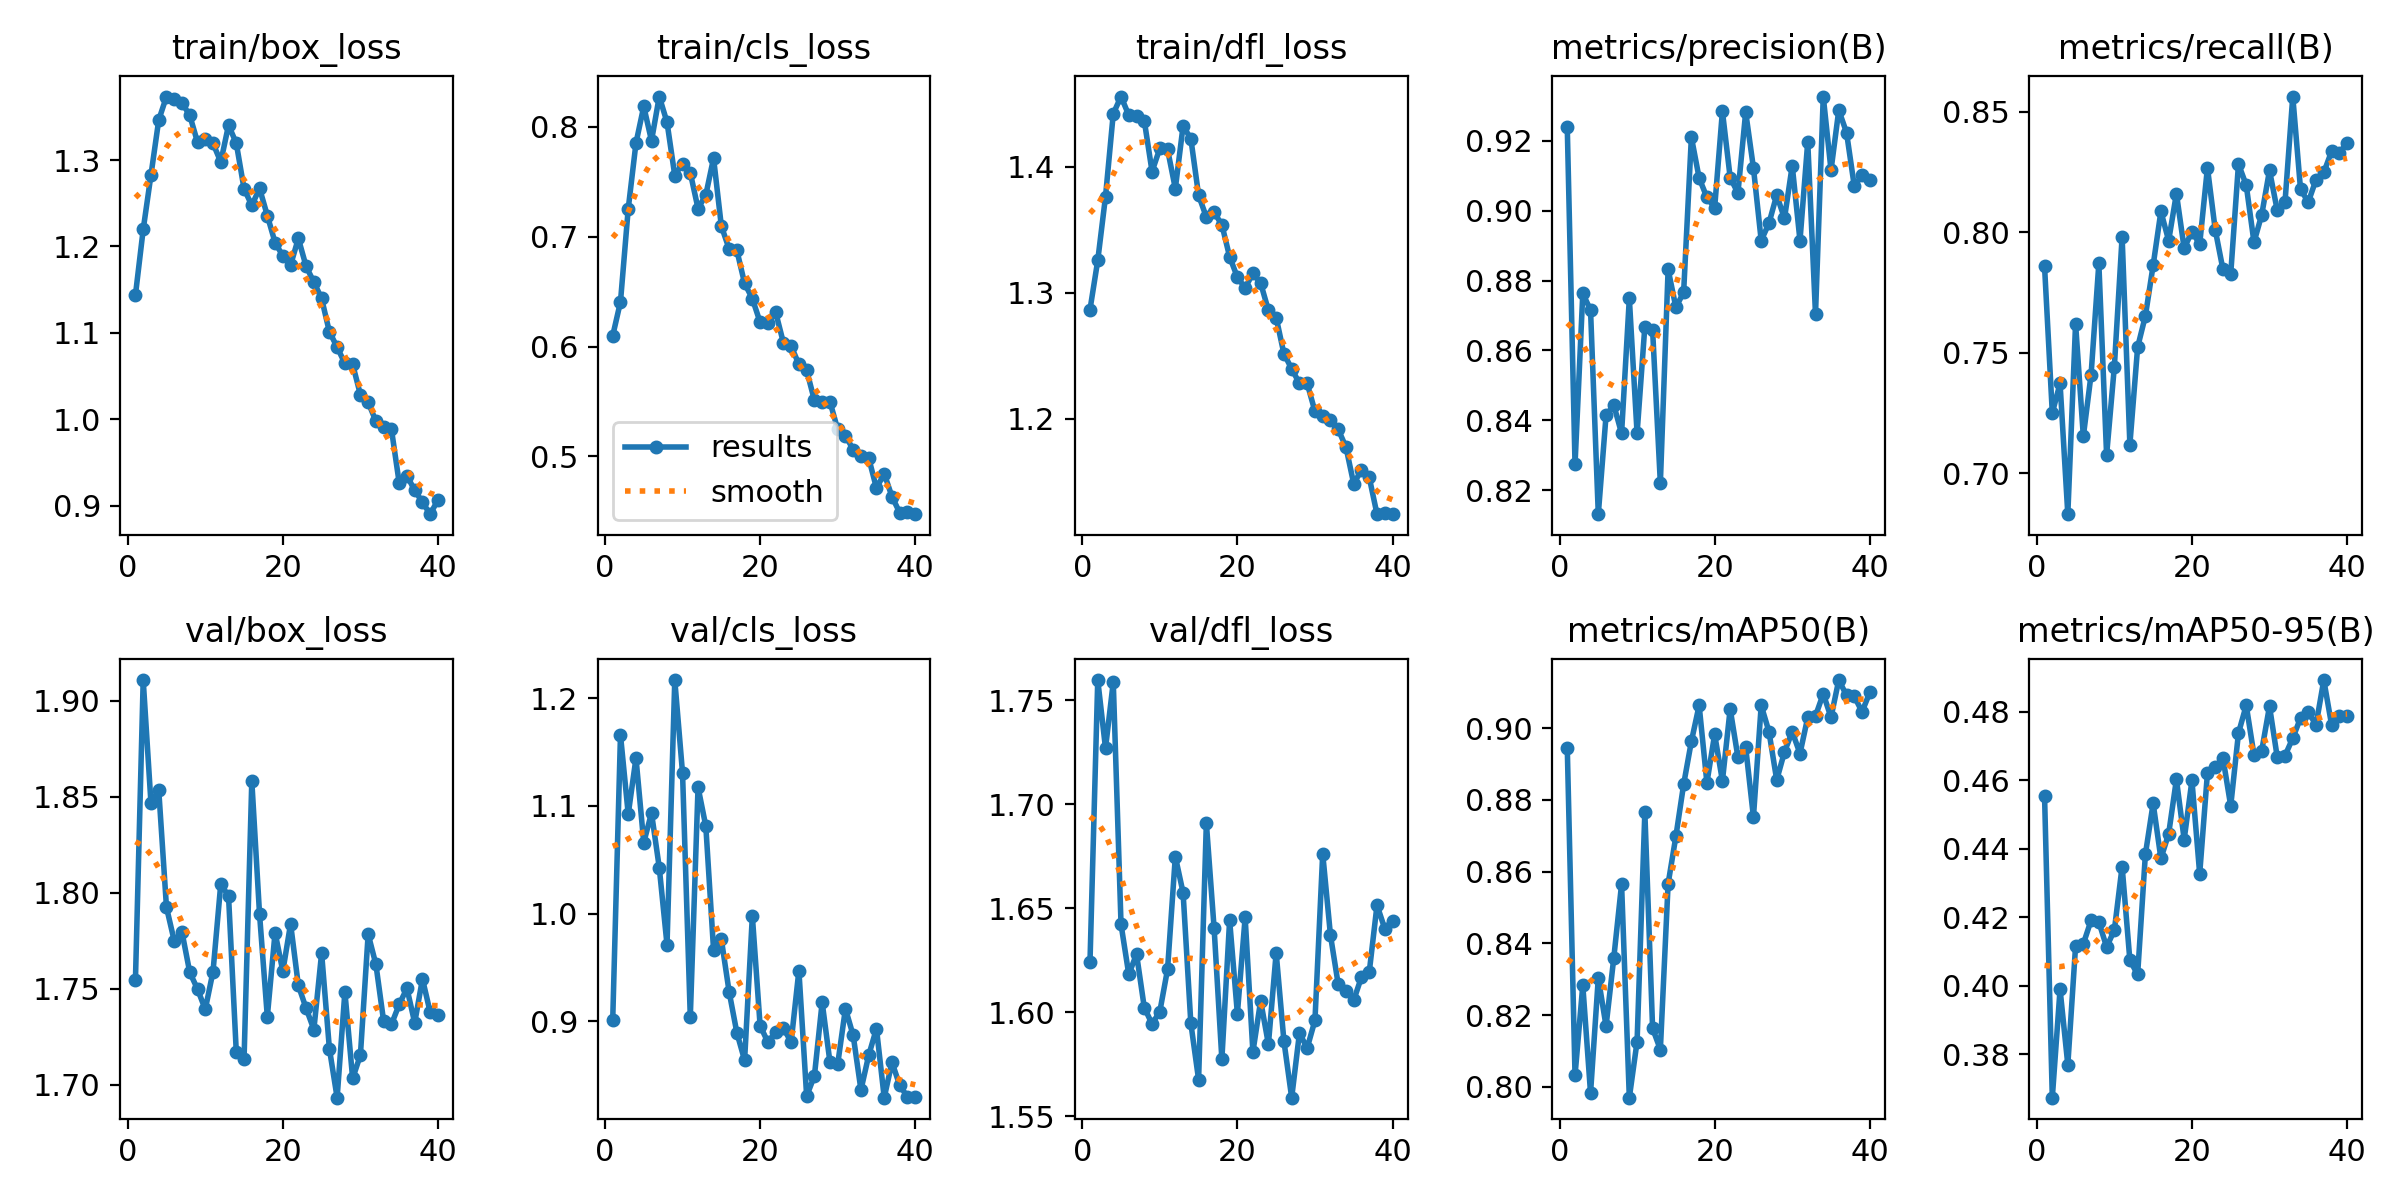

The file beside this chart, header and first rows:
epoch, train/box_loss, train/cls_loss, train/dfl_loss, metrics/precision(B), metrics/recall(B), metrics/mAP50(B), metrics/mAP50-95(B), val/box_loss, val/cls_loss, val/dfl_loss, lr/pg0, lr/pg1, lr/pg2
1, 1.144, 0.6098, 1.287, 0.9238, 0.7859, 0.8946, 0.4555, 1.755, 0.9012, 1.624, 0.0006536, 0.0006536, 0.0006536
2, 1.22, 0.6406, 1.326, 0.8274, 0.725, 0.8032, 0.3673, 1.911, 1.166, 1.76, 0.001288, 0.001288, 0.001288
3, 1.283, 0.7253, 1.376, 0.8763, 0.7373, 0.8283, 0.399, 1.847, 1.092, 1.727, 0.001889, 0.001889, 0.001889
4, 1.346, 0.7851, 1.442, 0.8716, 0.683, 0.7982, 0.3769, 1.854, 1.144, 1.759, 0.001852, 0.001852, 0.001852
5, 1.373, 0.8184, 1.456, 0.8131, 0.7621, 0.8304, 0.4116, 1.792, 1.066, 1.642, 0.001802, 0.001802, 0.001802
6, 1.37, 0.7871, 1.441, 0.8414, 0.7153, 0.8169, 0.4122, 1.775, 1.093, 1.618, 0.001752, 0.001752, 0.001752
7, 1.366, 0.8273, 1.44, 0.8443, 0.741, 0.836, 0.4191, 1.78, 1.043, 1.628, 0.001703, 0.001703, 0.001703
8, 1.352, 0.804, 1.437, 0.8363, 0.7871, 0.8565, 0.4186, 1.758, 0.971, 1.602, 0.001654, 0.001654, 0.001654
9, 1.321, 0.7555, 1.396, 0.8749, 0.7075, 0.797, 0.4113, 1.75, 1.217, 1.594, 0.001604, 0.001604, 0.001604
10, 1.324, 0.7664, 1.415, 0.8363, 0.7443, 0.8126, 0.4162, 1.739, 1.131, 1.6, 0.001554, 0.001554, 0.001554
11, 1.319, 0.7581, 1.414, 0.8669, 0.7981, 0.8766, 0.4348, 1.759, 0.9038, 1.621, 0.001505, 0.001505, 0.001505
12, 1.298, 0.7254, 1.383, 0.8658, 0.7119, 0.8163, 0.4074, 1.805, 1.117, 1.675, 0.001455, 0.001455, 0.001455
13, 1.34, 0.7378, 1.432, 0.822, 0.7523, 0.8104, 0.4033, 1.798, 1.081, 1.657, 0.001406, 0.001406, 0.001406
14, 1.319, 0.7713, 1.422, 0.8832, 0.7653, 0.8566, 0.4384, 1.717, 0.9662, 1.595, 0.001357, 0.001357, 0.001357
15, 1.267, 0.7096, 1.377, 0.8723, 0.7863, 0.8698, 0.4532, 1.713, 0.9763, 1.568, 0.001307, 0.001307, 0.001307
16, 1.248, 0.6889, 1.36, 0.8766, 0.8087, 0.8843, 0.4372, 1.858, 0.9275, 1.691, 0.001257, 0.001257, 0.001257
17, 1.267, 0.6875, 1.364, 0.921, 0.7966, 0.8964, 0.4444, 1.789, 0.8894, 1.64, 0.001208, 0.001208, 0.001208
18, 1.236, 0.6574, 1.354, 0.9093, 0.8161, 0.9064, 0.4603, 1.735, 0.8637, 1.577, 0.001159, 0.001159, 0.001159
19, 1.204, 0.6435, 1.329, 0.9038, 0.7933, 0.8848, 0.4427, 1.779, 0.9976, 1.644, 0.001109, 0.001109, 0.001109
20, 1.189, 0.6221, 1.312, 0.9009, 0.8004, 0.8983, 0.46, 1.759, 0.8959, 1.599, 0.001059, 0.001059, 0.001059
21, 1.179, 0.6211, 1.304, 0.9284, 0.7951, 0.8853, 0.4326, 1.784, 0.8805, 1.646, 0.00101, 0.00101, 0.00101
22, 1.209, 0.6313, 1.315, 0.9095, 0.8269, 0.9054, 0.4621, 1.752, 0.8897, 1.581, 0.0009605, 0.0009605, 0.0009605
23, 1.177, 0.6035, 1.308, 0.905, 0.8012, 0.8919, 0.4639, 1.74, 0.8935, 1.605, 0.000911, 0.000911, 0.000911
24, 1.159, 0.6005, 1.286, 0.9282, 0.7846, 0.8947, 0.4665, 1.729, 0.8806, 1.585, 0.0008615, 0.0008615, 0.0008615
25, 1.14, 0.5837, 1.28, 0.9122, 0.7827, 0.8752, 0.4525, 1.768, 0.947, 1.629, 0.000812, 0.000812, 0.000812
26, 1.101, 0.5783, 1.252, 0.8915, 0.8284, 0.9064, 0.4738, 1.719, 0.8303, 1.586, 0.0007625, 0.0007625, 0.0007625
27, 1.084, 0.5511, 1.24, 0.8964, 0.8196, 0.8991, 0.4819, 1.693, 0.8492, 1.559, 0.000713, 0.000713, 0.000713
28, 1.065, 0.5496, 1.228, 0.9045, 0.7959, 0.8856, 0.4674, 1.748, 0.9175, 1.59, 0.0006635, 0.0006635, 0.0006635
29, 1.064, 0.5499, 1.228, 0.8978, 0.8074, 0.8934, 0.4687, 1.703, 0.8621, 1.583, 0.000614, 0.000614, 0.000614
30, 1.028, 0.5247, 1.206, 0.9129, 0.8257, 0.899, 0.4816, 1.715, 0.8599, 1.596, 0.0005645, 0.0005645, 0.0005645
31, 1.02, 0.519, 1.202, 0.8914, 0.8091, 0.893, 0.4667, 1.778, 0.9116, 1.676, 0.000515, 0.000515, 0.000515
32, 0.9978, 0.5061, 1.199, 0.9197, 0.8126, 0.9031, 0.4672, 1.763, 0.8867, 1.637, 0.0004655, 0.0004655, 0.0004655
33, 0.991, 0.5002, 1.192, 0.8703, 0.8564, 0.9034, 0.4723, 1.733, 0.8361, 1.613, 0.000416, 0.000416, 0.000416
34, 0.9886, 0.4985, 1.177, 0.9327, 0.8179, 0.9096, 0.4782, 1.731, 0.8683, 1.61, 0.0003665, 0.0003665, 0.0003665
35, 0.9265, 0.4712, 1.148, 0.9116, 0.8126, 0.9031, 0.4799, 1.742, 0.8931, 1.606, 0.000317, 0.000317, 0.000317
36, 0.9344, 0.4843, 1.159, 0.9287, 0.8219, 0.9135, 0.4762, 1.75, 0.8289, 1.617, 0.0002675, 0.0002675, 0.0002675
37, 0.918, 0.4635, 1.153, 0.9224, 0.8249, 0.9092, 0.4893, 1.732, 0.8618, 1.619, 0.000218, 0.000218, 0.000218
38, 0.9039, 0.4488, 1.124, 0.907, 0.8336, 0.9089, 0.4762, 1.755, 0.8403, 1.651, 0.0001685, 0.0001685, 0.0001685
39, 0.8902, 0.4496, 1.125, 0.9101, 0.833, 0.9046, 0.4787, 1.738, 0.8297, 1.64, 0.000119, 0.000119, 0.000119
40, 0.9068, 0.4475, 1.124, 0.9087, 0.8371, 0.91, 0.4788, 1.736, 0.8298, 1.644, 6.95e-05, 6.95e-05, 6.95e-05
